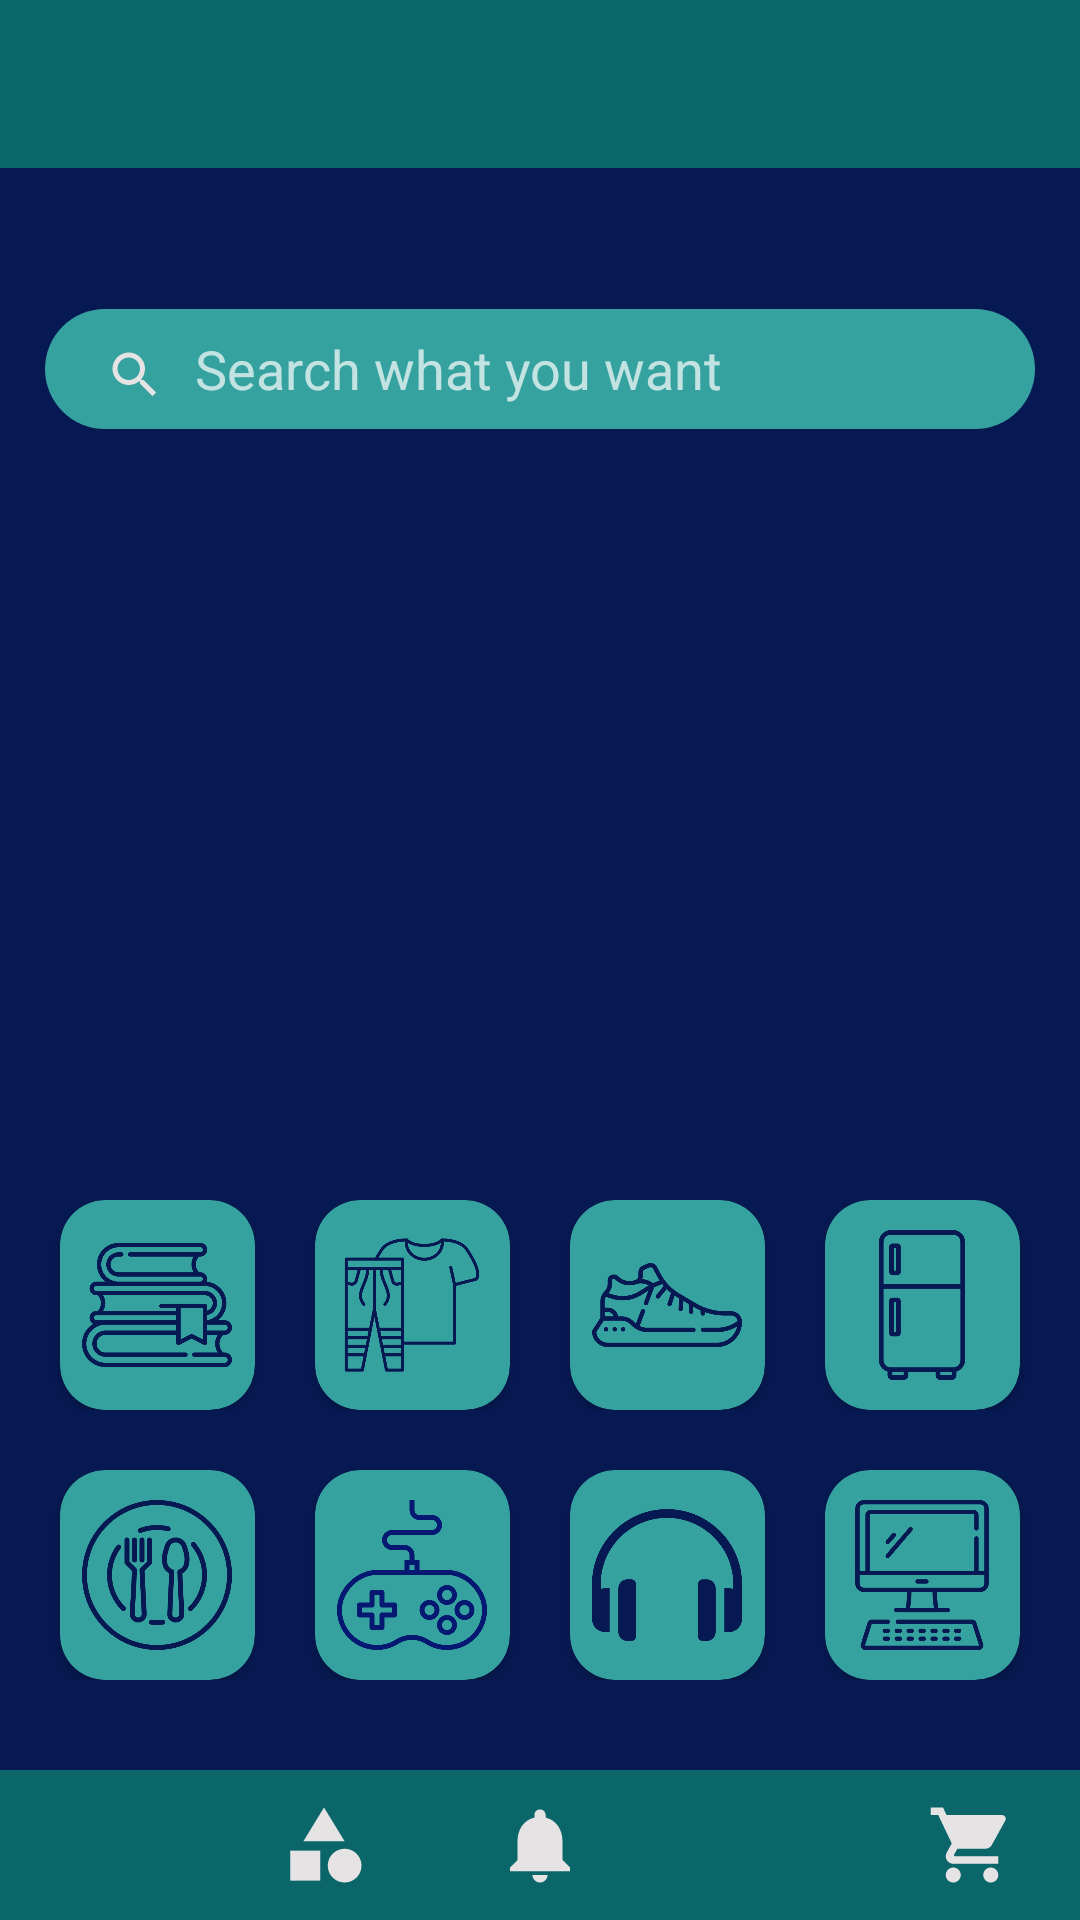

Write the Android layout XML for this screen, with the resource values it uses.
<!-- AndroidManifest.xml: application theme mytheme -->
<!-- res/layout/activity_main.xml -->
<?xml version="1.0" encoding="utf-8"?>
<androidx.appcompat.widget.LinearLayoutCompat
    xmlns:android="http://schemas.android.com/apk/res/android"
    xmlns:app="http://schemas.android.com/apk/res-auto"
    xmlns:tools="http://schemas.android.com/tools"
    android:layout_width="match_parent"
    android:layout_height="match_parent"
    tools:context=".MainActivity"
    android:orientation="vertical"
    android:gravity="bottom"
    android:layout_gravity="bottom|center_horizontal"
    android:background="#071952">
    <com.google.android.material.appbar.AppBarLayout
        android:layout_width="match_parent"
        android:layout_height="wrap_content"
        android:layout_weight="1">
        <androidx.appcompat.widget.Toolbar
            android:id="@+id/toolbar"
            android:layout_width="match_parent"
            android:layout_height="wrap_content"
            android:background="#0B666A">
        </androidx.appcompat.widget.Toolbar>
    </com.google.android.material.appbar.AppBarLayout>
   <LinearLayout
       android:layout_width="match_parent"
       android:layout_height="wrap_content"
       android:background="@drawable/searchbar"
       android:layout_marginHorizontal="15dp">
        <ImageView
            android:layout_width="20dp"
            android:layout_height="20dp"
            android:src="@drawable/baseline_search_24"
            android:layout_gravity="center_vertical"
            android:layout_marginLeft="20sp"
            android:layout_marginTop="2dp"/>

        <EditText
            android:layout_width="match_parent"
            android:layout_height="40sp"
            android:layout_marginLeft="10dp"
            android:layout_weight="1"
            android:background="#00000000"
            android:hint="Search what you want"
            android:cursorVisible="true"
            android:textCursorDrawable="@null"
            android:id="@+id/search_bar"/>
   </LinearLayout>
    <androidx.viewpager.widget.ViewPager
        android:id="@+id/viewPagerMain"
        android:layout_width="match_parent"
        android:layout_height="170dp"
        android:layout_marginTop="20dp"
        android:layout_marginBottom="10dp"/>

















    <androidx.recyclerview.widget.RecyclerView
        android:layout_width="match_parent"
        android:layout_height="wrap_content"
        android:id="@+id/recyclerview"
        android:background="#00000000"
        android:layout_weight="1">
    </androidx.recyclerview.widget.RecyclerView>
    <LinearLayout
        android:layout_width="match_parent"
        android:layout_height="wrap_content"
        android:orientation="vertical"
        android:layout_marginBottom="20dp">
        <LinearLayout
            android:layout_width="match_parent"
            android:layout_height="wrap_content"
            android:gravity="center_horizontal"
            android:paddingTop="10sp"
            android:paddingBottom="10dp">
            <androidx.cardview.widget.CardView
                android:layout_width="70sp"
                android:layout_height="70dp"
                android:layout_weight="1"
                app:cardBackgroundColor="#35A29F"
                app:cardCornerRadius="15sp"
                android:layout_marginRight="10dp"
                android:layout_marginLeft="20dp">
                <ImageView
                    android:layout_width="50sp"
                    android:layout_height="50sp"
                    android:src="@drawable/books"
                    android:layout_gravity="center"/>
            </androidx.cardview.widget.CardView>
            <androidx.cardview.widget.CardView
                android:layout_width="70sp"
                android:layout_height="70dp"
                android:layout_weight="1"
                app:cardBackgroundColor="#35A29F"
                app:cardCornerRadius="15sp"
                android:layout_marginRight="10dp"
                android:layout_marginLeft="10dp">
                <ImageView
                    android:layout_width="50sp"
                    android:layout_height="50sp"
                    android:src="@drawable/clothes"
                    android:layout_gravity="center"/>
            </androidx.cardview.widget.CardView>
            <androidx.cardview.widget.CardView
                android:layout_width="70dp"
                android:layout_height="70dp"
                android:layout_weight="1"
                android:layout_marginRight="10dp"
                android:layout_marginLeft="10dp"
                app:cardBackgroundColor="#35A29F"
                app:cardCornerRadius="15sp">
                <ImageView
                    android:layout_width="50sp"
                    android:layout_height="50sp"
                    android:src="@drawable/sneakers"
                    android:layout_gravity="center"/>
            </androidx.cardview.widget.CardView>
            <androidx.cardview.widget.CardView
                android:layout_width="70sp"
                android:layout_height="70dp"
                android:layout_weight="1"
                android:layout_marginRight="20dp"
                android:layout_marginLeft="10dp"
                app:cardBackgroundColor="#35A29F"
                app:cardCornerRadius="15sp">
                <ImageView
                    android:layout_width="50sp"
                    android:layout_height="50sp"
                    android:src="@drawable/refrigerator"
                    android:layout_gravity="center"/>
            </androidx.cardview.widget.CardView>
        </LinearLayout>
        <LinearLayout
        android:layout_width="match_parent"
        android:layout_height="wrap_content"
        android:gravity="center_horizontal"
            android:paddingBottom="10dp"
            android:layout_marginTop="10dp">
        <androidx.cardview.widget.CardView
            android:layout_width="70sp"
            android:layout_height="70dp"
            android:layout_weight="1"
            app:cardBackgroundColor="#35A29F"
            android:layout_marginRight="10dp"
            android:layout_marginLeft="20dp"
            app:cardCornerRadius="15sp">
            <ImageView
                android:layout_width="50sp"
                android:layout_height="50sp"
                android:src="@drawable/dish"
                android:layout_gravity="center"/>
        </androidx.cardview.widget.CardView>
        <androidx.cardview.widget.CardView
            android:layout_width="70sp"
            android:layout_height="70dp"
            android:layout_weight="1"
            android:layout_marginRight="10dp"
            android:layout_marginLeft="10dp"
            app:cardBackgroundColor="#35A29F"
            app:cardCornerRadius="15sp">
            <ImageView
                android:layout_width="50sp"
                android:layout_height="50sp"
                android:src="@drawable/joystick"
                android:layout_gravity="center"/>
        </androidx.cardview.widget.CardView>
        <androidx.cardview.widget.CardView
            android:layout_width="70dp"
            android:layout_height="70dp"
            android:layout_weight="1"
            app:cardBackgroundColor="#35A29F"
            app:cardCornerRadius="15sp"
            android:layout_marginRight="10dp"
            android:layout_marginLeft="10dp">
            <ImageView
                android:layout_width="50sp"
                android:layout_height="50sp"
                android:src="@drawable/headphones"
                android:layout_gravity="center"/>
        </androidx.cardview.widget.CardView>
        <androidx.cardview.widget.CardView
            android:layout_width="70sp"
            android:layout_height="70dp"
            android:layout_weight="1"
            app:cardBackgroundColor="#35A29F"
            app:cardCornerRadius="15sp"
            android:layout_marginRight="20dp"
            android:layout_marginLeft="10dp">
            <ImageView
                android:layout_width="50sp"
                android:layout_height="50sp"
                android:src="@drawable/computer"
                android:layout_gravity="center"/>
        </androidx.cardview.widget.CardView>
    </LinearLayout>
    </LinearLayout>
    <LinearLayout
        android:layout_width="match_parent"
        android:layout_height="wrap_content"
        android:orientation="horizontal"
        android:gravity="center_vertical"
        android:paddingTop="10dp"
        android:paddingBottom="10dp"
        android:background="#0B666A"
        >
        <ImageView
            android:layout_width="30sp"
            android:layout_height="30sp"
            android:layout_marginHorizontal="15sp"
            android:layout_weight="1"
            android:src="@drawable/baseline_home_24"
            />
        <ImageView
            android:layout_width="30sp"
            android:layout_height="30sp"
            android:layout_marginHorizontal="15sp"
            android:layout_weight="1"
            android:src="@drawable/baseline_category_24"
            />
        <ImageView
            android:layout_width="30sp"
            android:layout_height="30sp"
            android:layout_marginHorizontal="15sp"
            android:layout_weight="1"
            android:src="@drawable/baseline_notifications_24"/>

        <ImageView
            android:layout_width="30sp"
            android:layout_height="30sp"
            android:layout_marginHorizontal="15sp"
            android:src="@drawable/baseline_person_24"
            android:layout_weight="1"
            android:id="@+id/login1"/>
        <ImageView
            android:layout_width="30sp"
            android:layout_height="30sp"
            android:layout_marginHorizontal="15sp"
            android:src="@drawable/baseline_shopping_cart_24"
            android:layout_weight="1"/>
    </LinearLayout>
</androidx.appcompat.widget.LinearLayoutCompat>
<!-- resources referenced by this layout -->
<resources>
  <!-- drawable baseline_category_24 (drawable) -->
  <vector android:height="24dp" android:tint="#E5E3E3"
      android:viewportHeight="24" android:viewportWidth="24"
      android:width="24dp" xmlns:android="http://schemas.android.com/apk/res/android">
      <path android:fillColor="@android:color/white" android:pathData="M12,2l-5.5,9h11z"/>
      <path android:fillColor="@android:color/white" android:pathData="M17.5,17.5m-4.5,0a4.5,4.5 0,1 1,9 0a4.5,4.5 0,1 1,-9 0"/>
      <path android:fillColor="@android:color/white" android:pathData="M3,13.5h8v8H3z"/>
  </vector>
  <!-- drawable baseline_notifications_24 (drawable) -->
  <vector android:height="24dp" android:tint="#E5E3E3"
      android:viewportHeight="24" android:viewportWidth="24"
      android:width="24dp" xmlns:android="http://schemas.android.com/apk/res/android">
      <path android:fillColor="@android:color/white" android:pathData="M12,22c1.1,0 2,-0.9 2,-2h-4c0,1.1 0.89,2 2,2zM18,16v-5c0,-3.07 -1.64,-5.64 -4.5,-6.32L13.5,4c0,-0.83 -0.67,-1.5 -1.5,-1.5s-1.5,0.67 -1.5,1.5v0.68C7.63,5.36 6,7.92 6,11v5l-2,2v1h16v-1l-2,-2z"/>
  </vector>
  <!-- drawable baseline_search_24 (drawable) -->
  <vector android:height="24dp" android:tint="#E5E3E3"
      android:viewportHeight="24" android:viewportWidth="24"
      android:width="24dp" xmlns:android="http://schemas.android.com/apk/res/android">
      <path android:fillColor="@android:color/white" android:pathData="M15.5,14h-0.79l-0.28,-0.27C15.41,12.59 16,11.11 16,9.5 16,5.91 13.09,3 9.5,3S3,5.91 3,9.5 5.91,16 9.5,16c1.61,0 3.09,-0.59 4.23,-1.57l0.27,0.28v0.79l5,4.99L20.49,19l-4.99,-5zM9.5,14C7.01,14 5,11.99 5,9.5S7.01,5 9.5,5 14,7.01 14,9.5 11.99,14 9.5,14z"/>
  </vector>
  <!-- drawable baseline_shopping_cart_24 (drawable) -->
  <vector android:height="24dp" android:tint="#E5E3E3"
      android:viewportHeight="24" android:viewportWidth="24"
      android:width="24dp" xmlns:android="http://schemas.android.com/apk/res/android">
      <path android:fillColor="@android:color/white" android:pathData="M7,18c-1.1,0 -1.99,0.9 -1.99,2S5.9,22 7,22s2,-0.9 2,-2 -0.9,-2 -2,-2zM1,2v2h2l3.6,7.59 -1.35,2.45c-0.16,0.28 -0.25,0.61 -0.25,0.96 0,1.1 0.9,2 2,2h12v-2L7.42,15c-0.14,0 -0.25,-0.11 -0.25,-0.25l0.03,-0.12 0.9,-1.63h7.45c0.75,0 1.41,-0.41 1.75,-1.03l3.58,-6.49c0.08,-0.14 0.12,-0.31 0.12,-0.48 0,-0.55 -0.45,-1 -1,-1L5.21,4l-0.94,-2L1,2zM17,18c-1.1,0 -1.99,0.9 -1.99,2s0.89,2 1.99,2 2,-0.9 2,-2 -0.9,-2 -2,-2z"/>
  </vector>
  <!-- drawable books: png bitmap (drawable, 48079 bytes) -->
  <!-- drawable clothes: png bitmap (drawable, 46630 bytes) -->
  <!-- drawable computer: png bitmap (drawable, 18154 bytes) -->
  <!-- drawable dish: png bitmap (drawable, 83119 bytes) -->
  <!-- drawable headphones: png bitmap (drawable, 29895 bytes) -->
  <!-- drawable joystick: png bitmap (drawable, 56718 bytes) -->
  <!-- drawable refrigerator: png bitmap (drawable, 14330 bytes) -->
  <!-- drawable searchbar (drawable) -->
  <?xml version="1.0" encoding="utf-8"?>
  <selector xmlns:android="http://schemas.android.com/apk/res/android">
      <item>
          <shape android:shape="rectangle">
              <gradient
                  android:startColor="#35A29F"
                  android:centerColor="#35A29F"
                  android:endColor="#35A29F"
                  android:type="radial"
                  android:gradientRadius="200dp" />
              <corners
                  android:radius="100dp"/>
          </shape>
      </item>
  </selector>
  <!-- drawable sneakers: png bitmap (drawable, 47580 bytes) -->
  <style name="mytheme" parent="Theme.AppCompat.NoActionBar">
          <item name="backgroundColor">#FFFDFD</item>
          <item name="colorPrimary">#00000000</item>
          <item name="colorPrimaryDark">#00000000</item>
          <item name="colorAccent">#00000000</item>
      </style>
</resources>
